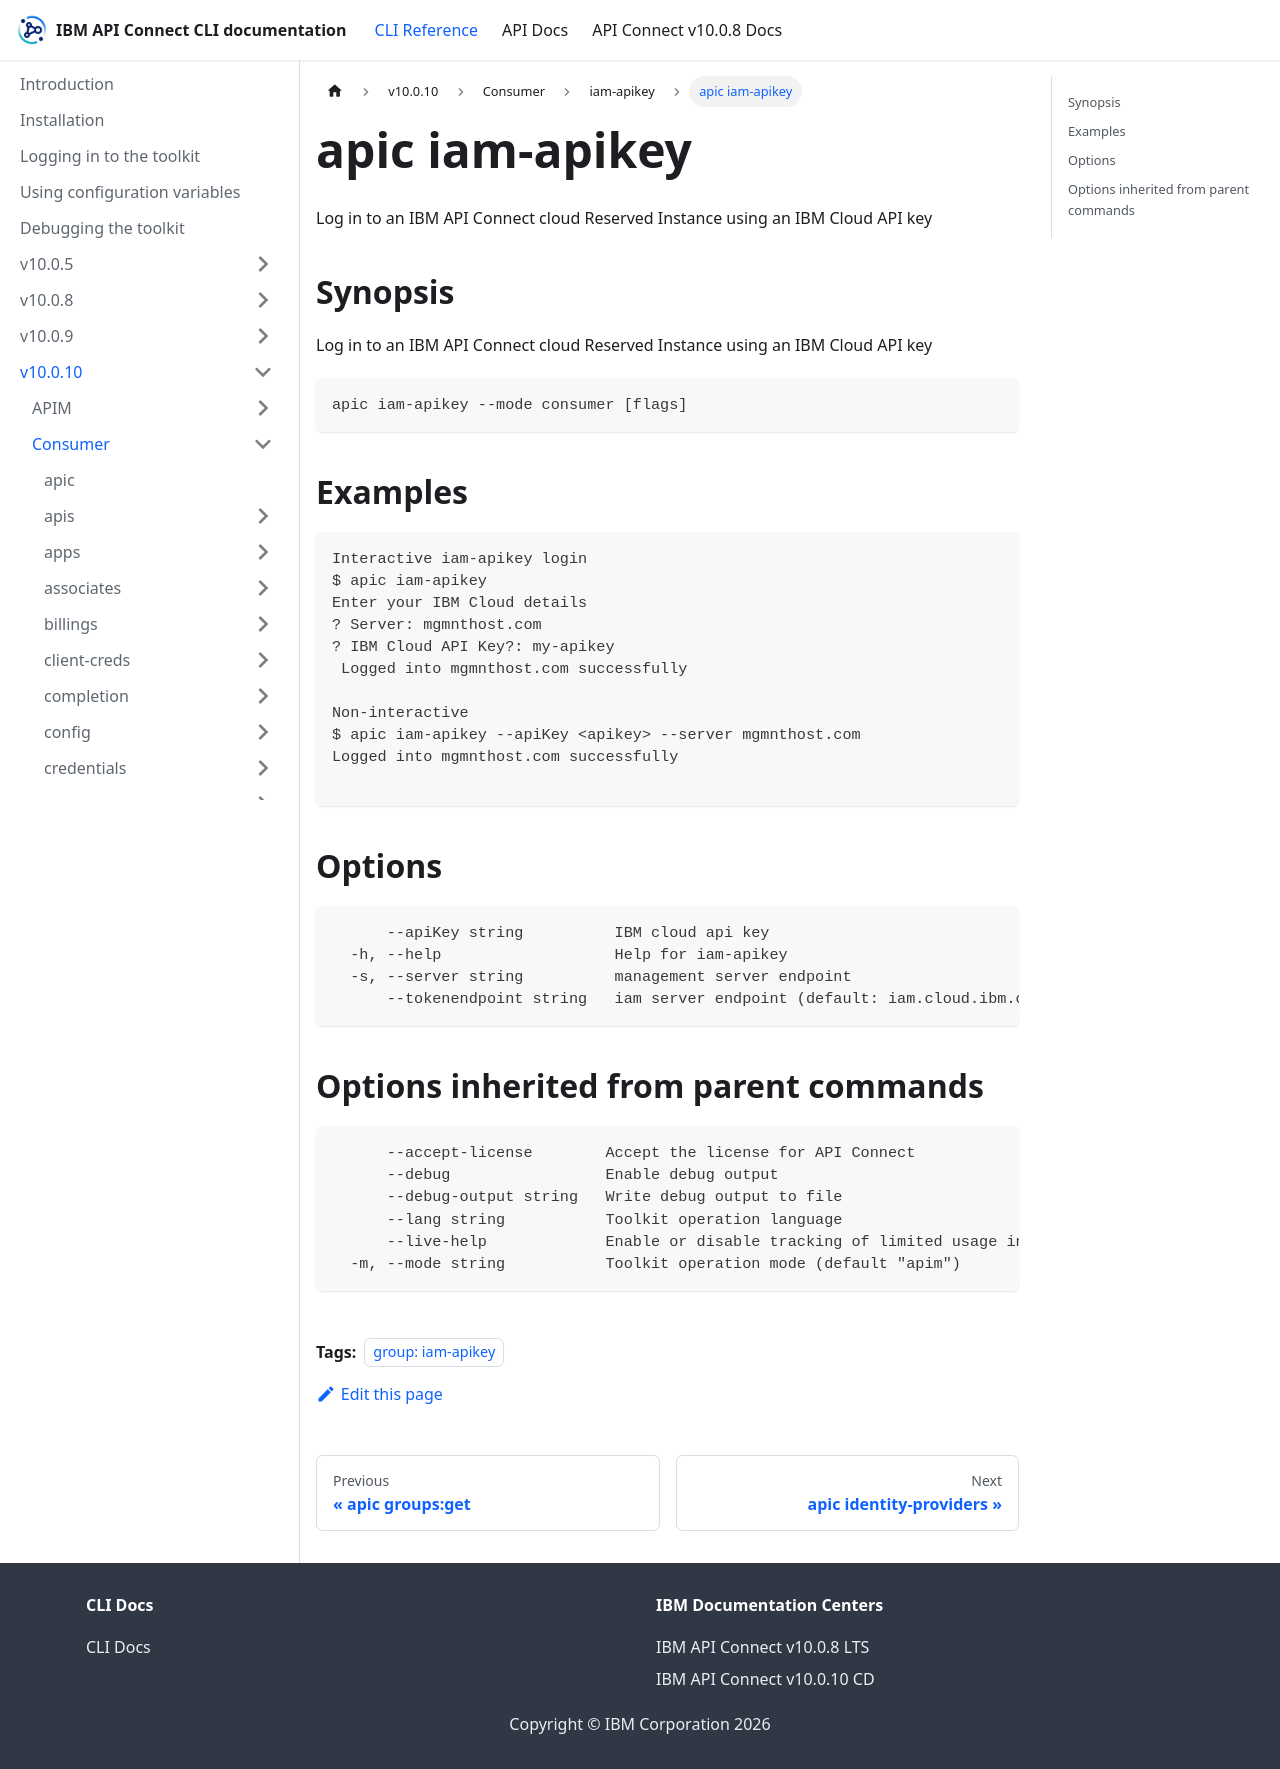

repository: ibm-apiconnect/clidocs · page: docs/v10010/consumer/iam-apikey/apic_iam-apikey.html · generator: docusaurus

---
tags:
- "group: iam-apikey"
---
# apic iam-apikey

Log in to an IBM API Connect cloud Reserved Instance using an IBM Cloud API key

## Synopsis

Log in to an IBM API Connect cloud Reserved Instance using an IBM Cloud API key

```
apic iam-apikey --mode consumer [flags]
```


## Examples

```
Interactive iam-apikey login
$ apic iam-apikey
Enter your IBM Cloud details
? Server: mgmnthost.com
? IBM Cloud API Key?: my-apikey
 Logged into mgmnthost.com successfully

Non-interactive 
$ apic iam-apikey --apiKey <apikey> --server mgmnthost.com
Logged into mgmnthost.com successfully

```

## Options

```
      --apiKey string          IBM cloud api key
  -h, --help                   Help for iam-apikey
  -s, --server string          management server endpoint
      --tokenendpoint string   iam server endpoint (default: iam.cloud.ibm.com)
```

## Options inherited from parent commands

```
      --accept-license        Accept the license for API Connect
      --debug                 Enable debug output
      --debug-output string   Write debug output to file
      --lang string           Toolkit operation language
      --live-help             Enable or disable tracking of limited usage information
  -m, --mode string           Toolkit operation mode (default "apim")
```
